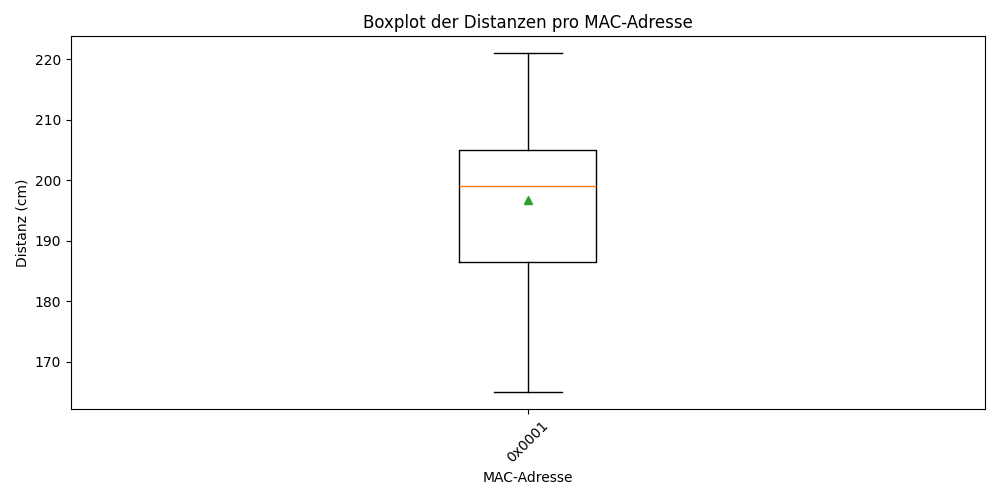

The data file committed next to this chart (first rows):
MAC-Adresse, Distanz (cm)
0x0001, 200
0x0001, 216
0x0001, 207
0x0001, 201
0x0001, 190
0x0001, 176
0x0001, 201
0x0001, 209
0x0001, 213
0x0001, 217
0x0001, 204
0x0001, 205
0x0001, 195
0x0001, 198
0x0001, 189
0x0001, 190
0x0001, 189
0x0001, 190
0x0001, 194
0x0001, 191
0x0001, 193
0x0001, 198
0x0001, 198
0x0001, 204
0x0001, 199
0x0001, 195
0x0001, 198
0x0001, 198
0x0001, 201
0x0001, 197
0x0001, 200
0x0001, 205
0x0001, 203
0x0001, 195
0x0001, 198
0x0001, 196
0x0001, 193
0x0001, 195
